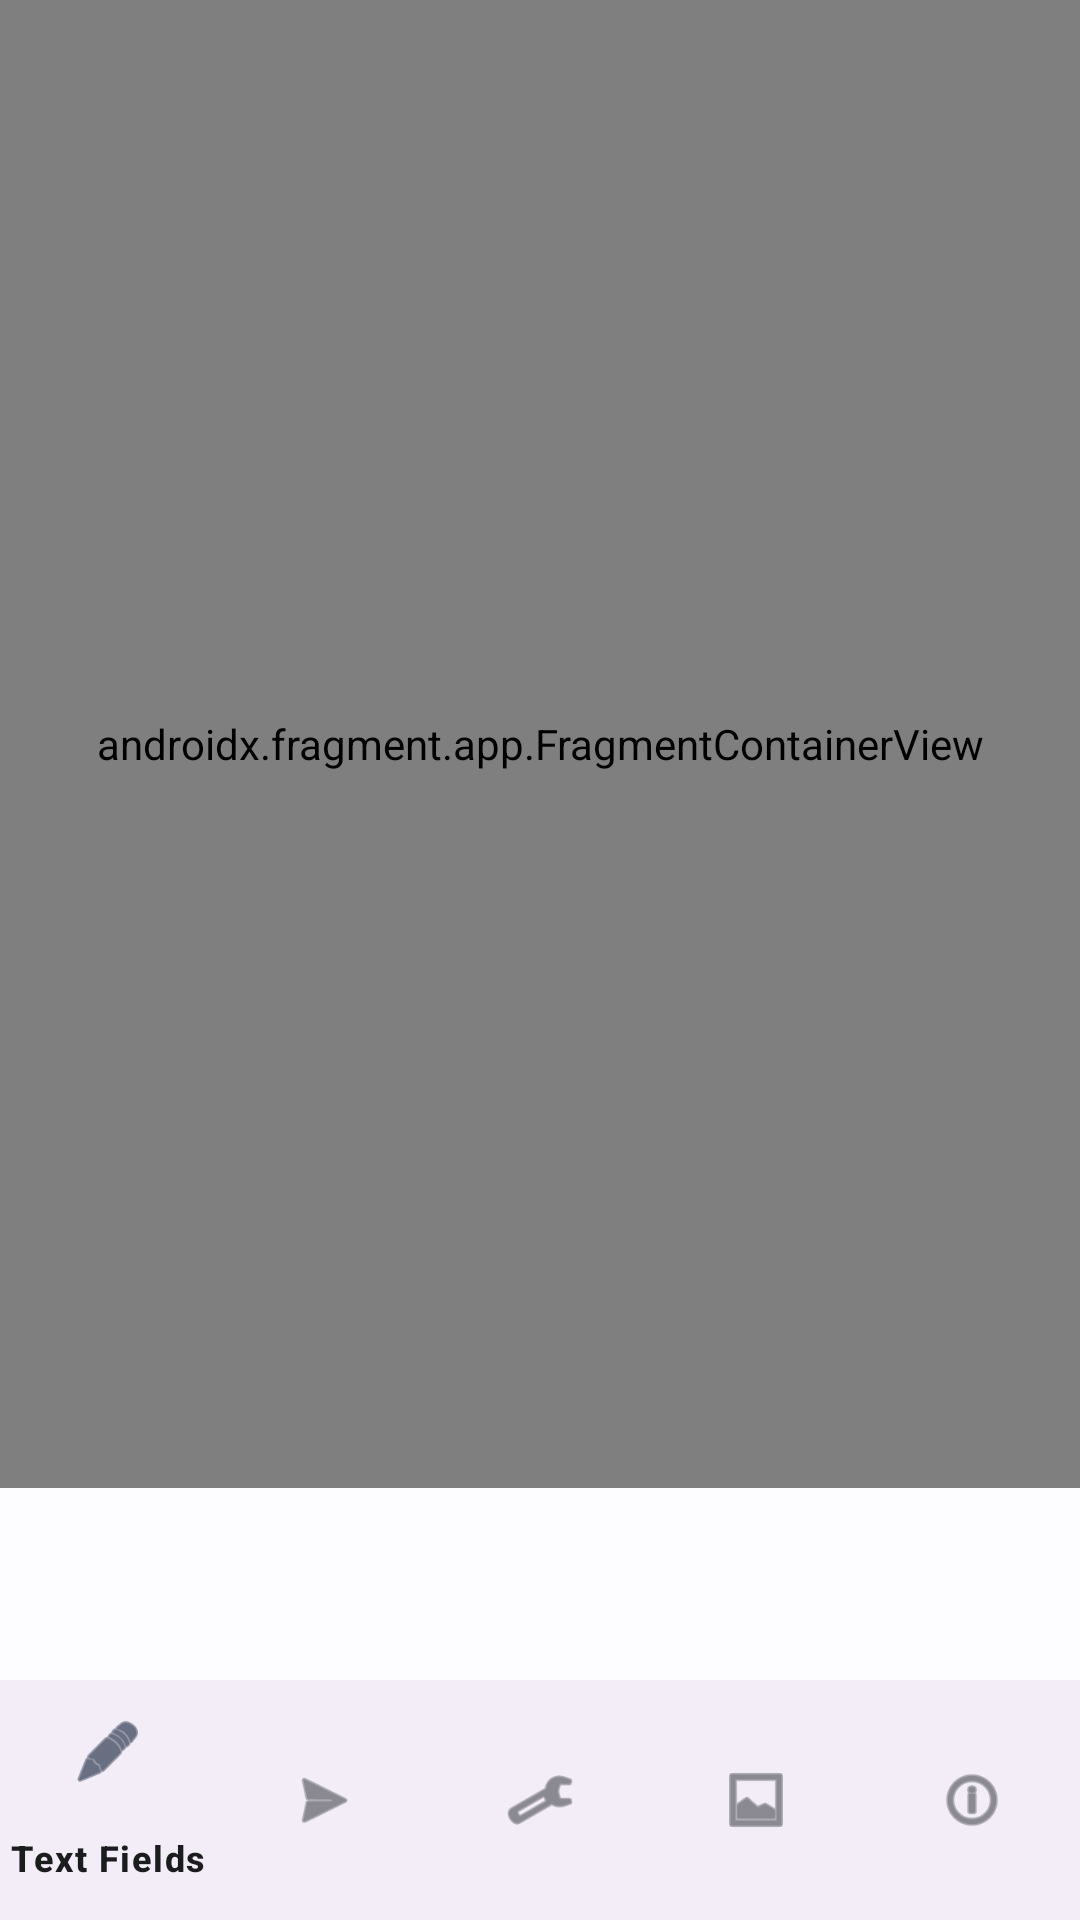

Produce the Android XML layout that renders to this screen, including the resource entries it uses.
<!-- AndroidManifest.xml: application theme Theme.Tarea1Fragments -->
<!-- res/layout/activity_main.xml -->
<?xml version="1.0" encoding="utf-8"?>
<androidx.constraintlayout.widget.ConstraintLayout
    xmlns:android="http://schemas.android.com/apk/res/android"
    xmlns:tools="http://schemas.android.com/tools"
    xmlns:app="http://schemas.android.com/apk/res-auto"
    android:id="@+id/main"
    android:layout_width="match_parent"
    android:layout_height="match_parent"
    tools:context=".MainActivity">

    <androidx.fragment.app.FragmentContainerView
        android:id="@+id/fragment_container"
        android:name="androidx.navigation.fragment.NavHostFragment"
        android:layout_width="0dp"
        android:layout_height="0dp"
        android:layout_marginBottom="?attr/actionBarSize"
        app:layout_constraintTop_toTopOf="parent"
        app:layout_constraintBottom_toTopOf="@+id/bottom_navigation"
        app:layout_constraintStart_toStartOf="parent"
        app:layout_constraintEnd_toEndOf="parent"
        app:defaultNavHost="true"
        app:navGraph="@navigation/nav_graph" />

    <com.google.android.material.bottomnavigation.BottomNavigationView
        android:id="@+id/bottom_navigation"
        android:layout_width="0dp"
        android:layout_height="wrap_content"
        android:layout_gravity="bottom"
        app:layout_constraintBottom_toBottomOf="parent"
        app:layout_constraintStart_toStartOf="parent"
        app:layout_constraintEnd_toEndOf="parent"
        app:menu="@menu/bottom_nav_menu" />

</androidx.constraintlayout.widget.ConstraintLayout>
<!-- resources referenced by this layout -->
<resources>
  <style name="Theme.Tarea1Fragments" parent="Base.Theme.Tarea1Fragments" />
  <style name="Base.Theme.Tarea1Fragments" parent="Theme.Material3.DayNight.NoActionBar">
          
          <item name="colorPrimary">@color/md_theme_light_primary</item>
          <item name="colorOnPrimary">@color/md_theme_light_onPrimary</item>
          <item name="colorPrimaryContainer">@color/md_theme_light_primaryContainer</item>
          <item name="colorOnPrimaryContainer">@color/md_theme_light_onPrimaryContainer</item>
          <item name="colorSecondary">@color/md_theme_light_secondary</item>
          <item name="colorOnSecondary">@color/md_theme_light_onSecondary</item>
          <item name="colorSecondaryContainer">@color/md_theme_light_secondaryContainer</item>
          <item name="colorOnSecondaryContainer">@color/md_theme_light_onSecondaryContainer</item>
          <item name="colorTertiary">@color/md_theme_light_tertiary</item>
          <item name="colorOnTertiary">@color/md_theme_light_onTertiary</item>
          <item name="colorTertiaryContainer">@color/md_theme_light_tertiaryContainer</item>
          <item name="colorOnTertiaryContainer">@color/md_theme_light_onTertiaryContainer</item>
          <item name="colorError">@color/md_theme_light_error</item>
          <item name="colorOnError">@color/md_theme_light_onError</item>
          <item name="colorErrorContainer">@color/md_theme_light_errorContainer</item>
          <item name="colorOnErrorContainer">@color/md_theme_light_onErrorContainer</item>
          <item name="android:colorBackground">@color/md_theme_light_background</item>
          <item name="colorOnBackground">@color/md_theme_light_onBackground</item>
          <item name="colorSurface">@color/md_theme_light_surface</item>
          <item name="colorOnSurface">@color/md_theme_light_onSurface</item>
          <item name="colorSurfaceVariant">@color/md_theme_light_surfaceVariant</item>
          <item name="colorOnSurfaceVariant">@color/md_theme_light_onSurfaceVariant</item>
          <item name="colorOutline">@color/md_theme_light_outline</item>
          <item name="colorSurfaceInverse">@color/md_theme_light_inverseSurface</item>
          <item name="colorOnSurfaceInverse">@color/md_theme_light_inverseOnSurface</item>
          <item name="colorPrimaryInverse">@color/md_theme_light_inversePrimary</item>
      </style>
  <color name="md_theme_light_primary">#3D405B</color>
  <color name="md_theme_light_onPrimary">#FFFFFF</color>
  <color name="md_theme_light_primaryContainer">#D7E4FF</color>
  <color name="md_theme_light_onPrimaryContainer">#001C3B</color>
  <color name="md_theme_light_secondary">#525F7A</color>
  <color name="md_theme_light_onSecondary">#FFFFFF</color>
  <color name="md_theme_light_secondaryContainer">#D5E3FF</color>
  <color name="md_theme_light_onSecondaryContainer">#0E1C34</color>
  <color name="md_theme_light_tertiary">#6B5778</color>
  <color name="md_theme_light_onTertiary">#FFFFFF</color>
  <color name="md_theme_light_tertiaryContainer">#F3DBFF</color>
  <color name="md_theme_light_onTertiaryContainer">#251531</color>
  <color name="md_theme_light_error">#BA1A1A</color>
  <color name="md_theme_light_onError">#FFFFFF</color>
  <color name="md_theme_light_errorContainer">#FFDAD6</color>
  <color name="md_theme_light_onErrorContainer">#410002</color>
  <color name="md_theme_light_background">#FDFCFF</color>
  <color name="md_theme_light_onBackground">#1A1C1E</color>
  <color name="md_theme_light_surface">#FDFCFF</color>
  <color name="md_theme_light_onSurface">#1A1C1E</color>
  <color name="md_theme_light_surfaceVariant">#E0E2EC</color>
  <color name="md_theme_light_onSurfaceVariant">#44474E</color>
  <color name="md_theme_light_outline">#74777F</color>
  <color name="md_theme_light_inverseSurface">#2F3033</color>
  <color name="md_theme_light_inverseOnSurface">#F1F0F4</color>
  <color name="md_theme_light_inversePrimary">#A8C7FF</color>
</resources>
